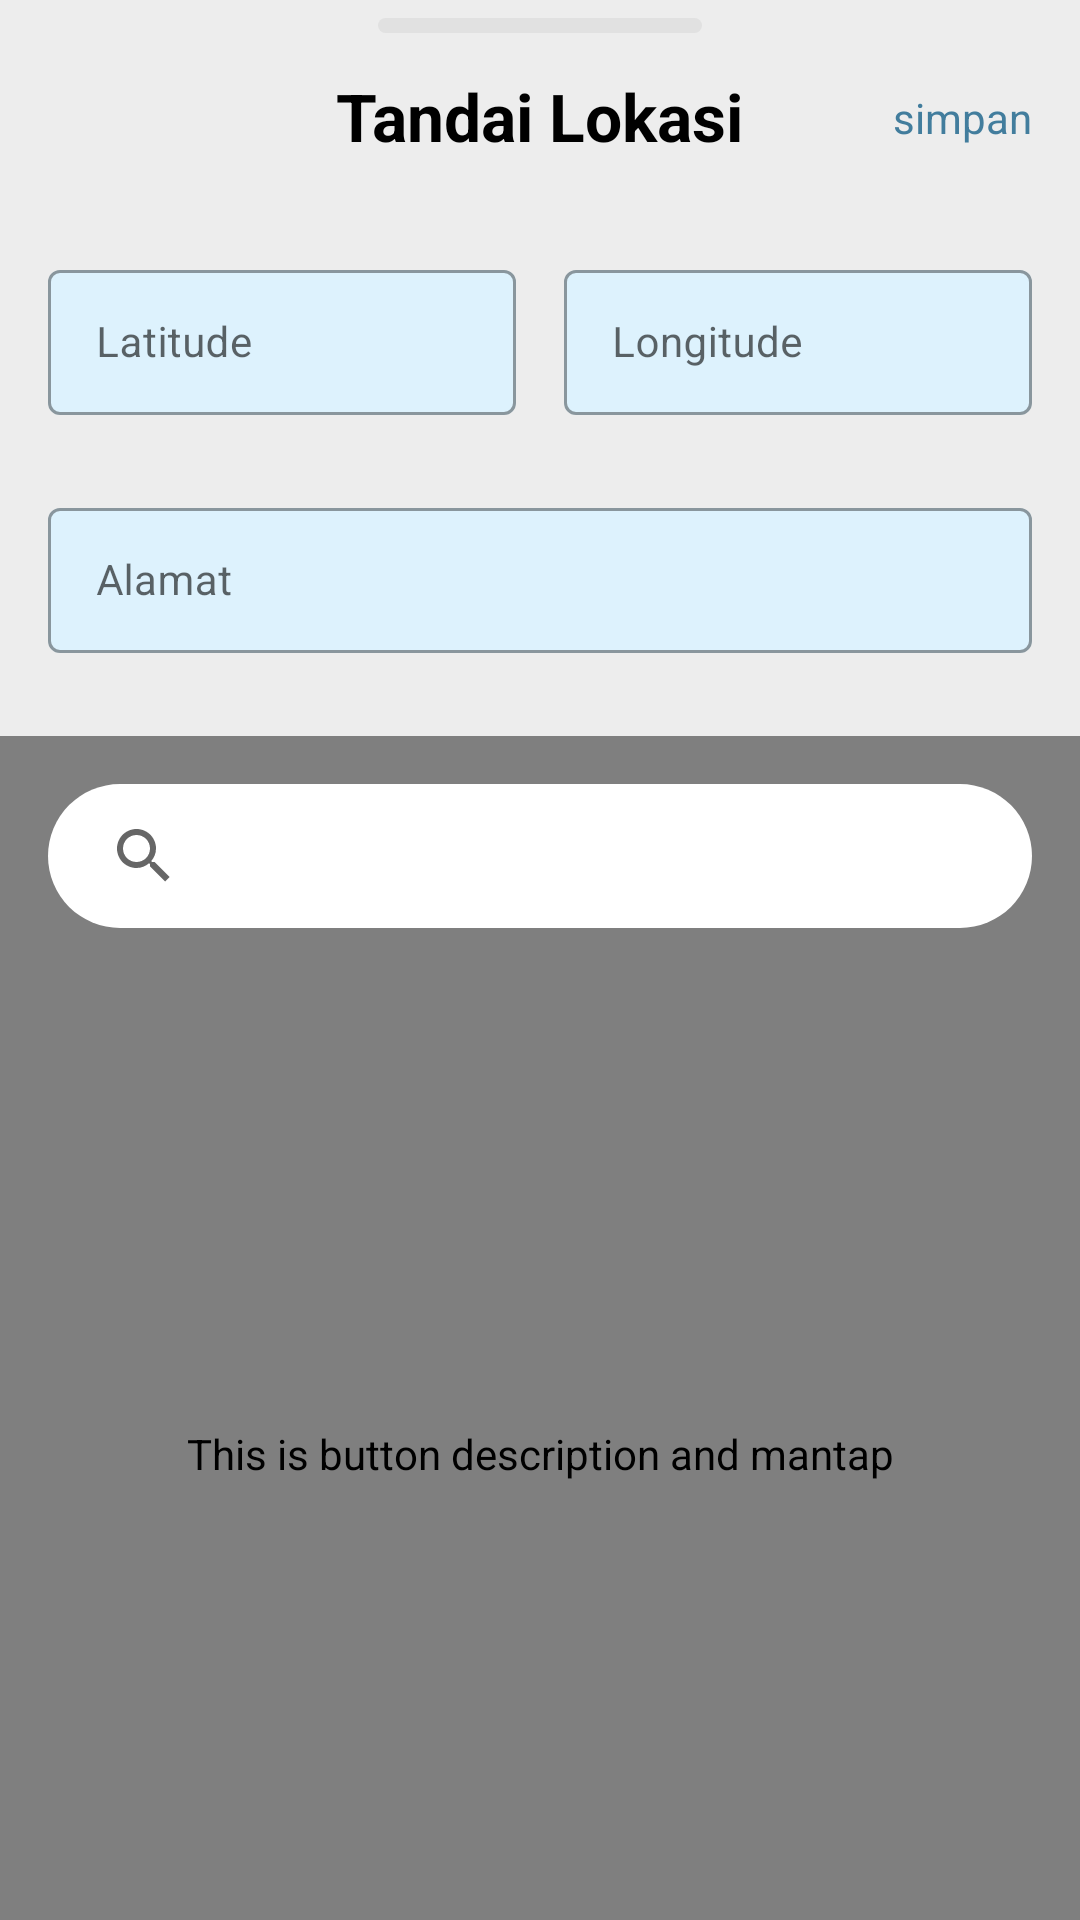

Write the Android layout XML for this screen, with the resource values it uses.
<!-- AndroidManifest.xml: application theme Theme.TrackingApp -->
<!-- res/layout/fragment_set_location.xml -->
<?xml version="1.0" encoding="utf-8"?>
<layout xmlns:android="http://schemas.android.com/apk/res/android"
	xmlns:app="http://schemas.android.com/apk/res-auto"
	xmlns:tools="http://schemas.android.com/tools">

	<data>

		<variable
			name="location"
			type="com.google.firebase.firestore.GeoPoint" />

		<variable
			name="address"
			type="java.lang.String" />
	</data>

	<androidx.constraintlayout.widget.ConstraintLayout
		android:layout_width="match_parent"
		android:layout_height="wrap_content"
		android:background="@color/white_transparent_bg"
		tools:context=".fragment.SetLocationFragment">

		<androidx.constraintlayout.widget.ConstraintLayout
			android:id="@+id/layout_main"
			android:layout_width="match_parent"
			android:layout_height="match_parent"
			app:layout_constraintBottom_toBottomOf="parent"
			app:layout_constraintEnd_toEndOf="parent"
			app:layout_constraintStart_toStartOf="parent"
			app:layout_constraintTop_toTopOf="parent">

			<View
				android:id="@+id/line_top"
				android:layout_width="0sp"
				android:layout_height="5sp"
				android:layout_gravity="center_horizontal"
				android:layout_marginTop="6sp"
				android:layout_marginBottom="8sp"
				android:background="@drawable/line_bg"
				app:layout_constraintEnd_toEndOf="parent"
				app:layout_constraintStart_toStartOf="parent"
				app:layout_constraintTop_toTopOf="parent"
				app:layout_constraintWidth_percent="0.3"
				tools:ignore="SmallSp" />

			<ImageButton
				android:id="@+id/btn_close"
				android:layout_width="wrap_content"
				android:layout_height="wrap_content"
				android:layout_marginStart="16sp"
				android:background="@android:color/transparent"
				android:contentDescription="@string/img_btn_desc"
				android:src="@drawable/baseline_close_24"
				app:layout_constraintBottom_toBottomOf="@id/tv_title"
				app:layout_constraintStart_toStartOf="parent"
				app:layout_constraintTop_toTopOf="@id/tv_title"
				tools:ignore="DuplicateSpeakableTextCheck,TouchTargetSizeCheck,RedundantDescriptionCheck" />

			<TextView
				android:id="@+id/tv_title"
				android:layout_width="wrap_content"
				android:layout_height="wrap_content"
				android:layout_margin="16sp"
				android:text="@string/txt_title_set_location"
				android:textColor="@color/black"
				android:textSize="22sp"
				android:textStyle="bold"
				app:layout_constraintEnd_toEndOf="parent"
				app:layout_constraintStart_toStartOf="parent"
				app:layout_constraintTop_toBottomOf="@id/line_top" />

			<TextView
				android:id="@+id/tv_save"
				android:layout_width="wrap_content"
				android:layout_height="wrap_content"
				android:layout_marginEnd="16sp"
				android:text="@string/txt_save"
				android:textColor="@color/colorAccent"
				android:textSize="14sp"
				app:layout_constraintBottom_toBottomOf="@id/tv_title"
				app:layout_constraintEnd_toEndOf="parent"
				app:layout_constraintTop_toTopOf="@id/tv_title"
				tools:ignore="TextContrastCheck" />

			<androidx.constraintlayout.widget.Guideline
				android:id="@+id/gl_center"
				android:layout_width="wrap_content"
				android:layout_height="wrap_content"
				android:orientation="vertical"
				app:layout_constraintGuide_percent="0.5" />

			<com.google.android.material.textfield.TextInputLayout
				android:id="@+id/til_latitude"
				style="@style/Widget.MaterialComponents.TextInputLayout.OutlinedBox"
				android:layout_width="0sp"
				android:layout_height="wrap_content"
				android:layout_marginStart="16dp"
				android:layout_marginTop="32sp"
				android:layout_marginEnd="8sp"
				android:elevation="4dp"
				android:focusable="false"
				android:focusableInTouchMode="false"
				android:hint="Latitude"
				app:boxBackgroundColor="@color/softPrimaryDark"
				app:endIconMode="clear_text"
				app:errorEnabled="true"
				app:errorTextAppearance="@style/error_appearance"
				app:layout_constraintEnd_toStartOf="@id/gl_center"
				app:layout_constraintStart_toStartOf="parent"
				app:layout_constraintTop_toBottomOf="@id/tv_title"
				tools:ignore="HardcodedText,VisualLintBounds">

				<com.google.android.material.textfield.TextInputEditText
					android:id="@+id/et_latitude"
					android:layout_width="match_parent"
					android:layout_height="wrap_content"
					android:focusable="false"
					android:focusableInTouchMode="false"
					android:inputType="numberDecimal"
					android:paddingHorizontal="16dp"
					android:paddingVertical="16dp"
					android:text='@{location != null ? String.valueOf(location.latitude) : ""}'
					android:textColor="@color/black"
					android:textSize="14dp"
					tools:ignore="SpUsage,TextContrastCheck,TextSizeCheck,VisualLintTextFieldSize" />

			</com.google.android.material.textfield.TextInputLayout>

			<com.google.android.material.textfield.TextInputLayout
				android:id="@+id/til_longitude"
				style="@style/Widget.MaterialComponents.TextInputLayout.OutlinedBox"
				android:layout_width="0sp"
				android:layout_height="wrap_content"
				android:layout_marginStart="8sp"
				android:layout_marginTop="32sp"
				android:layout_marginEnd="16dp"
				android:elevation="4dp"
				android:focusable="false"
				android:focusableInTouchMode="false"
				android:hint="Longitude"
				app:boxBackgroundColor="@color/softPrimaryDark"
				app:endIconMode="clear_text"
				app:errorEnabled="true"
				app:errorTextAppearance="@style/error_appearance"
				app:layout_constraintEnd_toEndOf="parent"
				app:layout_constraintStart_toEndOf="@id/gl_center"
				app:layout_constraintTop_toBottomOf="@id/tv_title"
				tools:ignore="HardcodedText,VisualLintBounds">

				<com.google.android.material.textfield.TextInputEditText
					android:id="@+id/et_longitude"
					android:layout_width="match_parent"
					android:layout_height="wrap_content"
					android:focusable="false"
					android:focusableInTouchMode="false"
					android:inputType="numberDecimal"
					android:paddingHorizontal="16dp"
					android:paddingVertical="16dp"
					android:text='@{location != null ? String.valueOf(location.longitude) : ""}'
					android:textColor="@color/black"
					android:textSize="14dp"
					tools:ignore="SpUsage,TextContrastCheck,TextSizeCheck,VisualLintTextFieldSize" />

			</com.google.android.material.textfield.TextInputLayout>

			<com.google.android.material.textfield.TextInputLayout
				android:id="@+id/til_address"
				style="@style/Widget.MaterialComponents.TextInputLayout.OutlinedBox"
				android:layout_width="match_parent"
				android:layout_height="wrap_content"
				android:layout_marginHorizontal="16dp"
				android:layout_marginTop="10sp"
				android:layout_marginBottom="12sp"
				android:elevation="4dp"
				android:focusable="false"
				android:focusableInTouchMode="false"
				android:hint="Alamat"
				app:boxBackgroundColor="@color/softPrimaryDark"
				app:endIconMode="clear_text"
				app:errorEnabled="true"
				app:errorTextAppearance="@style/error_appearance"
				app:layout_constraintEnd_toEndOf="parent"
				app:layout_constraintStart_toStartOf="parent"
				app:layout_constraintTop_toBottomOf="@id/til_latitude"
				tools:ignore="HardcodedText,VisualLintBounds">

				<com.google.android.material.textfield.TextInputEditText
					android:id="@+id/et_address"
					android:layout_width="match_parent"
					android:layout_height="wrap_content"
					android:focusable="false"
					android:focusableInTouchMode="false"
					android:inputType="textMultiLine"
					android:paddingHorizontal="16dp"
					android:paddingVertical="16dp"
					android:text='@{address != null ? address : ""}'
					android:textColor="@color/black"
					android:textSize="14dp"
					tools:ignore="SpUsage,TextContrastCheck,TextSizeCheck,VisualLintTextFieldSize" />

			</com.google.android.material.textfield.TextInputLayout>

			<com.google.android.gms.maps.MapView
				android:id="@+id/map_view"
				android:layout_width="match_parent"
				android:layout_height="480sp"
				android:layout_marginTop="12sp"
				android:contentDescription="@string/img_btn_desc"
				app:layout_constraintEnd_toEndOf="parent"
				app:layout_constraintStart_toStartOf="parent"
				app:layout_constraintTop_toBottomOf="@id/til_address"
				tools:ignore="VisualLintBounds,RedundantDescriptionCheck" />

			<com.google.android.material.floatingactionbutton.FloatingActionButton
				android:id="@+id/btn_my_location"
				android:layout_width="wrap_content"
				android:layout_height="wrap_content"
				android:layout_margin="16sp"
				android:backgroundTint="@color/white"
				android:contentDescription="@string/img_btn_desc"
				android:src="@drawable/baseline_location_on_16"
				app:elevation="0sp"
				app:layout_constraintBottom_toBottomOf="@id/map_view"
				app:layout_constraintEnd_toEndOf="parent"
				app:tint="@color/text_transparent"
				tools:ignore="ImageContrastCheck,VisualLintBounds,RedundantDescriptionCheck" />

			<androidx.appcompat.widget.SearchView
				android:id="@+id/search_view"
				style="@style/AppSearchView"
				android:layout_width="0sp"
				android:layout_height="wrap_content"
				android:layout_margin="16sp"
				android:background="@drawable/bg_search"
				android:clickable="true"
				android:elevation="0sp"
				android:focusable="true"
				app:iconifiedByDefault="false"
				app:layout_constraintEnd_toEndOf="parent"
				app:layout_constraintStart_toStartOf="parent"
				app:layout_constraintTop_toTopOf="@id/map_view"
				app:queryBackground="@android:color/transparent" />

			<androidx.cardview.widget.CardView
				android:id="@+id/layout_suggest"
				android:layout_width="match_parent"
				android:layout_height="wrap_content"
				android:layout_margin="16sp"
				android:visibility="gone"
				app:cardCornerRadius="6sp"
				app:layout_constraintEnd_toEndOf="parent"
				app:layout_constraintStart_toStartOf="parent"
				app:layout_constraintTop_toBottomOf="@id/search_view">

				<androidx.recyclerview.widget.RecyclerView
					android:id="@+id/rv_suggest"
					android:layout_width="match_parent"
					android:layout_height="wrap_content"
					android:nestedScrollingEnabled="false" />

			</androidx.cardview.widget.CardView>

		</androidx.constraintlayout.widget.ConstraintLayout>

	</androidx.constraintlayout.widget.ConstraintLayout>

</layout>
<!-- resources referenced by this layout -->
<resources>
  <color name="black">#FF000000</color>
  <color name="colorAccent">#427D9D</color>
  <color name="softPrimaryDark">#DDF2FD</color>
  <color name="text_transparent">#676767</color>
  <color name="white">#FFFFFFFF</color>
  <color name="white_transparent_bg">#EDEDED</color>
  <!-- drawable bg_search (drawable) -->
  <?xml version="1.0" encoding="utf-8"?>
  <shape xmlns:android="http://schemas.android.com/apk/res/android">
  
      <corners
          android:radius="24dp"/>
  
      <solid
          android:color="@color/white"/>
  
  </shape>
  <!-- drawable line_bg (drawable) -->
  <?xml version="1.0" encoding="utf-8"?>
  <shape
      xmlns:android="http://schemas.android.com/apk/res/android">
  
      <corners
          android:radius="6dp"/>
  
      <solid
          android:color="@color/soft_white"/>
  
  </shape>
  <string name="img_btn_desc">This is button description and mantap</string>
  <string name="txt_save">simpan</string>
  <string name="txt_title_set_location">Tandai Lokasi</string>
  <style name="AppSearchView" parent="Widget.AppCompat.SearchView">
  		<item name="android:textSize">14sp</item>
  		<item name="android:textColor">@color/text_transparent</item>
  		<item name="iconTint">@color/text_transparent</item>
  		<item name="searchViewStyle">@style/ThemeOverlay.AppCompat.Dark</item>
  	</style>
  <style name="error_appearance" parent="@android:style/TextAppearance">
  		<item name="android:textColor">@color/red</item>
  		<item name="android:textSize">10sp</item>
  		<item name="android:textStyle">bold</item>
  	</style>
  <style name="Theme.TrackingApp" parent="Theme.MaterialComponents.DayNight.DarkActionBar">
  		
  		<item name="colorPrimary">@color/colorPrimary</item>
  		<item name="colorPrimaryDark">@color/colorPrimaryDark</item>
  		<item name="colorAccent">@color/colorAccent</item>
  		<item name="colorPrimaryVariant">@color/purple_700</item>
  		<item name="colorOnPrimary">@color/white</item>
  		
  		<item name="colorSecondary">@color/teal_200</item>
  		<item name="colorSecondaryVariant">@color/teal_700</item>
  		<item name="colorOnSecondary">@color/black</item>
  		
  		<item name="android:statusBarColor">?attr/colorPrimaryVariant</item>
  		<item name="fontFamily">@font/poppins_regular</item>
  		<item name="android:includeFontPadding">false</item>
  		
  	</style>
  <color name="soft_white">#E1E1E1</color>
  <color name="red">#DC0000</color>
  <color name="colorPrimary">#164863</color>
  <color name="colorPrimaryDark">#164863</color>
  <color name="purple_700">#FF3700B3</color>
  <color name="teal_200">#FF03DAC5</color>
  <color name="teal_700">#FF018786</color>
</resources>
